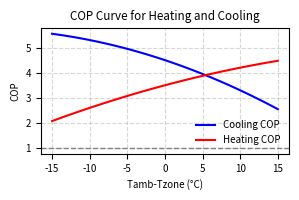

Write the Python code that produced this figure.
import numpy as np
import matplotlib.pyplot as plt

def cooling_cop(temp_diff):
    cop = 4.5 - 0.1 * temp_diff - 0.002 * temp_diff ** 2
    return cop

def heating_cop(temp_diff):
    cop = 3.5 + 0.08 * temp_diff - 0.001 * temp_diff ** 2
    return cop

# Define temperature differences
temp_diff_cooling = np.linspace(-15, 15, 100)  # outdoor - indoor
temp_diff_heating = np.linspace(-15, 15, 100)  # indoor - outdoor

# Calculate COPs
cop_cool = cooling_cop(temp_diff_cooling)
cop_heat = heating_cop(temp_diff_heating)

# Plotting
plt.rcParams.update({'font.size': 7})
plt.figure(figsize=(3, 2), dpi=300)
plt.plot(temp_diff_cooling, cop_cool, label='Cooling COP', color='blue')
plt.plot(temp_diff_heating, cop_heat, label='Heating COP', color='red')
plt.axhline(1, linestyle='--', color='gray', linewidth=1)
plt.xlabel('Tamb-Tzone (°C)')
plt.ylabel('COP')
plt.title('COP Curve for Heating and Cooling')
plt.legend(frameon=False)  # Remove legend frame
plt.grid(True, linestyle='--', alpha=0.5)
plt.tight_layout()
plt.show()
